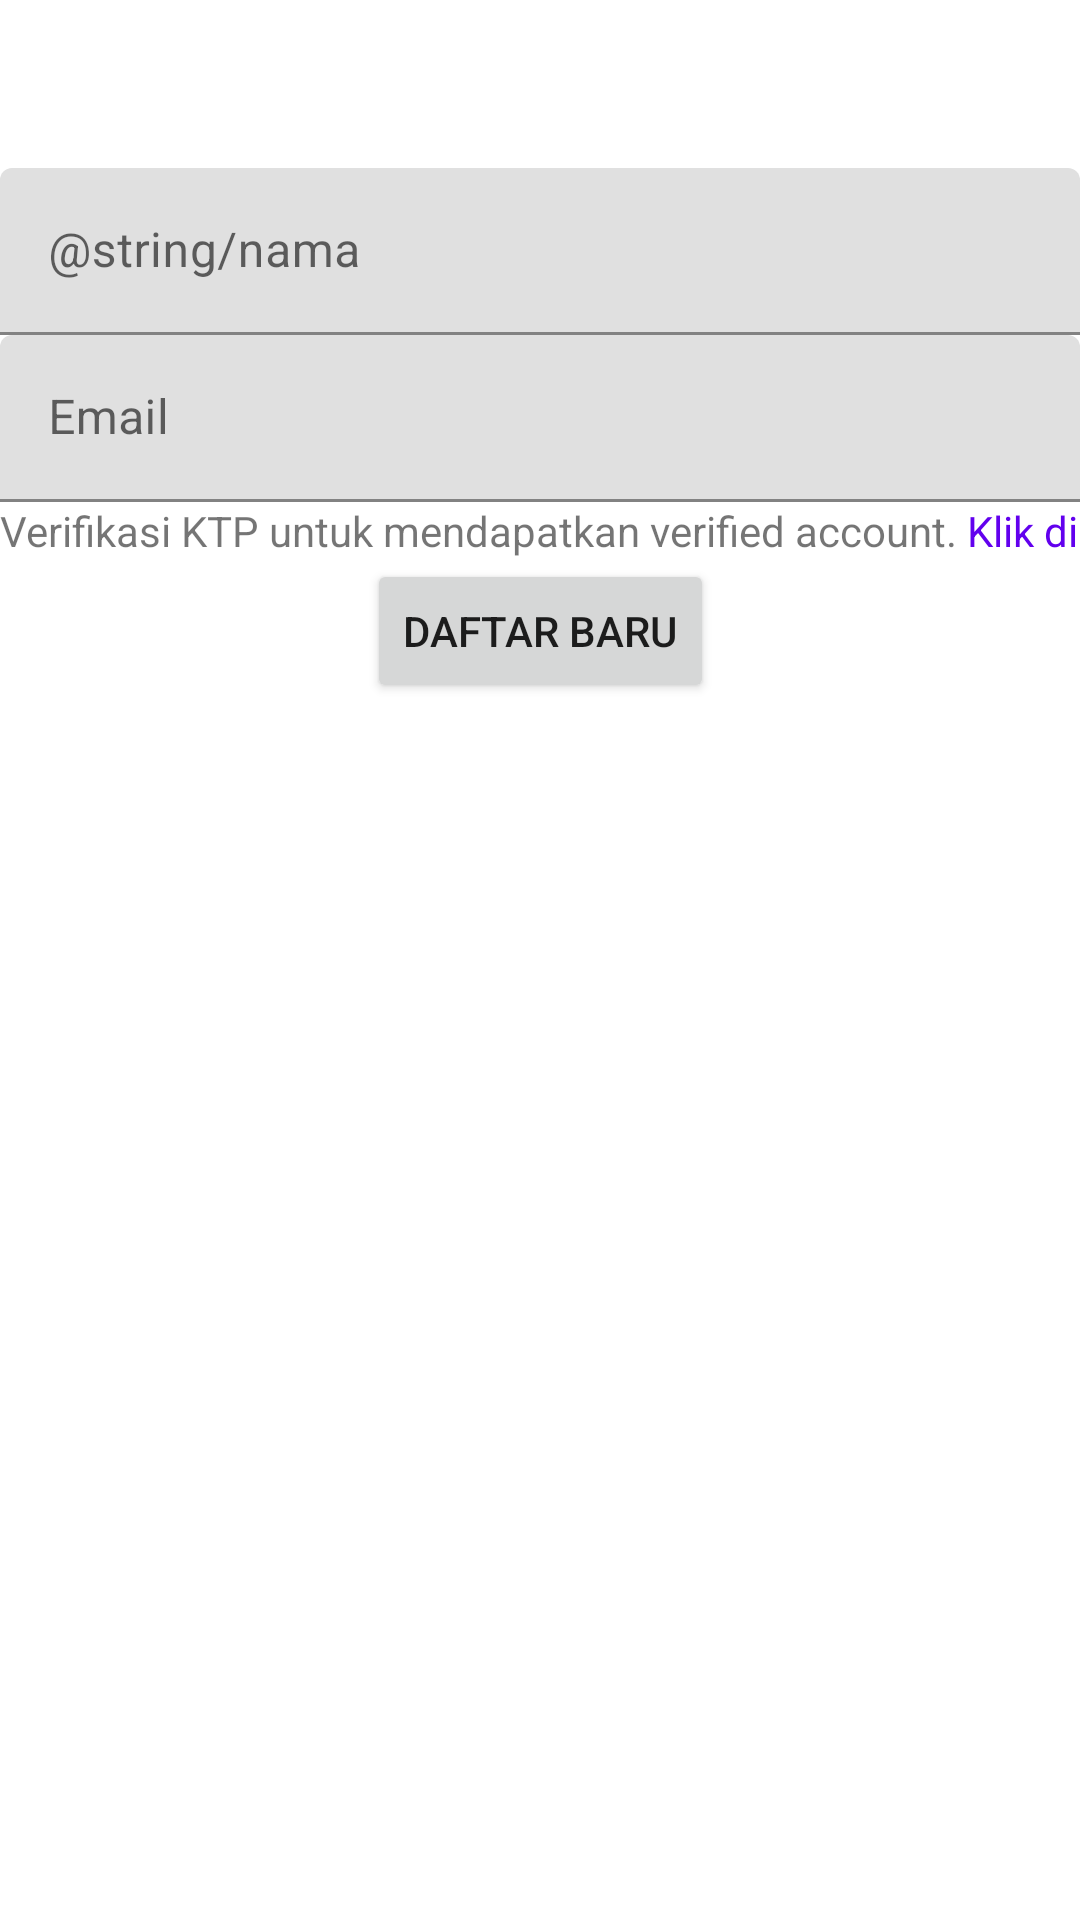

Write the Android layout XML for this screen, with the resource values it uses.
<!-- AndroidManifest.xml: application theme Theme.UnjukRasa -->
<!-- res/layout/activity_sign_up_page.xml -->
<?xml version="1.0" encoding="utf-8"?>
<androidx.constraintlayout.widget.ConstraintLayout xmlns:android="http://schemas.android.com/apk/res/android"
    xmlns:app="http://schemas.android.com/apk/res-auto"
    xmlns:tools="http://schemas.android.com/tools"
    android:layout_width="match_parent"
    android:layout_height="match_parent"
    tools:context=".auth.SignUpPageActivity">

    <androidx.appcompat.widget.Toolbar
        android:id="@+id/toolbar"
        android:layout_width="match_parent"
        android:layout_height="?attr/actionBarSize"
        android:layout_marginBottom="10dp"
        app:contentInsetStartWithNavigation="0dp"
        app:layout_constraintEnd_toEndOf="parent"
        app:layout_constraintStart_toStartOf="parent"
        app:layout_constraintTop_toTopOf="parent" />

    <com.google.android.material.textfield.TextInputLayout
        android:id="@+id/textInputLayout"
        android:layout_width="0dp"
        android:layout_height="wrap_content"
        android:hint="@string/nama"
        app:layout_constraintEnd_toEndOf="parent"
        app:layout_constraintStart_toStartOf="parent"
        app:layout_constraintTop_toBottomOf="@id/toolbar">

        <EditText
            android:id="@+id/et_name"
            android:layout_width="match_parent"
            android:layout_height="wrap_content"
            android:inputType="textPersonName" />
    </com.google.android.material.textfield.TextInputLayout>

    <com.google.android.material.textfield.TextInputLayout
        android:id="@+id/textInputLayout2"
        android:layout_width="0dp"
        android:layout_height="wrap_content"
        android:hint="@string/email"
        app:layout_constraintEnd_toEndOf="parent"
        app:layout_constraintStart_toStartOf="parent"
        app:layout_constraintTop_toBottomOf="@+id/textInputLayout">

        <EditText
            android:id="@+id/et_email"
            android:layout_width="match_parent"
            android:layout_height="wrap_content"
            android:inputType="textEmailAddress" />
    </com.google.android.material.textfield.TextInputLayout>

    <TextView
        android:id="@+id/textView6"
        android:layout_width="wrap_content"
        android:layout_height="wrap_content"
        android:text="Verifikasi KTP untuk mendapatkan verified account. "

        app:layout_constraintStart_toStartOf="parent"
        app:layout_constraintTop_toBottomOf="@+id/textInputLayout2" />

    <TextView
        android:layout_width="wrap_content"
        android:layout_height="wrap_content"
        android:clickable="true"
        android:focusable="true"
        android:text="Klik disini."
        android:textColor="@color/colorPrimary"
        app:layout_constraintStart_toEndOf="@+id/textView6"
        app:layout_constraintTop_toBottomOf="@+id/textInputLayout2" />

    <Button
        android:id="@+id/btn_sign_up"
        android:layout_width="wrap_content"
        android:layout_height="wrap_content"
        android:text="Daftar Baru"
        app:layout_constraintEnd_toEndOf="parent"
        app:layout_constraintStart_toStartOf="parent"
        app:layout_constraintTop_toBottomOf="@+id/textView6" />
</androidx.constraintlayout.widget.ConstraintLayout>
<!-- resources referenced by this layout -->
<resources>
  <string name="email">Email</string>
  <style name="Theme.UnjukRasa" parent="Theme.MaterialComponents.DayNight.NoActionBar">
          
          <item name="colorPrimary">@color/red</item>
          <item name="colorPrimaryVariant">@color/red</item>
          <item name="colorOnPrimary">@color/white</item>
          
          <item name="colorSecondary">@color/teal_200</item>
          <item name="colorSecondaryVariant">@color/teal_700</item>
          <item name="colorOnSecondary">@color/black</item>
          
          <item name="android:statusBarColor" tools:targetApi="l">?attr/colorPrimary</item>
          <item name="android:windowLightStatusBar" tools:targetApi="m">true</item>
          
          <item name="actionMenuTextColor">@color/white</item>
          <item name="android:actionMenuTextColor">@color/white</item>
  
          <item name="bottomSheetDialogTheme">@style/CustomBottomSheetDialog</item>
          <item name="android:textColorSecondary">@color/black</item>
  
          <item name="android:actionOverflowButtonStyle">@style/Theme.UnjukRasa.OverFlow</item>
      </style>
  <color name="red">#F44336</color>
  <color name="white">#FFFFFFFF</color>
  <color name="teal_200">#FF03DAC5</color>
  <color name="teal_700">#FF018786</color>
  <color name="black">#FF000000</color>
  <style name="CustomBottomSheetDialog" parent="@style/ThemeOverlay.MaterialComponents.BottomSheetDialog">
          <item name="bottomSheetStyle">@style/CustomBottomSheet</item>
      </style>
  <style name="Theme.UnjukRasa.OverFlow" parent="@android:style/Widget.ActionButton.Overflow">
          <item name="android:src">@drawable/ic_more_vert_white_24dp</item>
      </style>
  <style name="CustomBottomSheet" parent="Widget.MaterialComponents.BottomSheet">
          <item name="shapeAppearanceOverlay">@style/CustomShapeAppearanceBottomSheetDialog</item>
      </style>
  <style name="CustomShapeAppearanceBottomSheetDialog" parent="">
          <item name="cornerFamily">rounded</item>
          <item name="cornerSizeTopRight">16dp</item>
          <item name="cornerSizeTopLeft">16dp</item>
          <item name="cornerSizeBottomRight">0dp</item>
          <item name="cornerSizeBottomLeft">0dp</item>
      </style>
  <!-- not gathered from this repository: default colours our renderer supplied (Android Studio template values) -->
  <color name="colorPrimary">#FF6200EE</color>
</resources>
